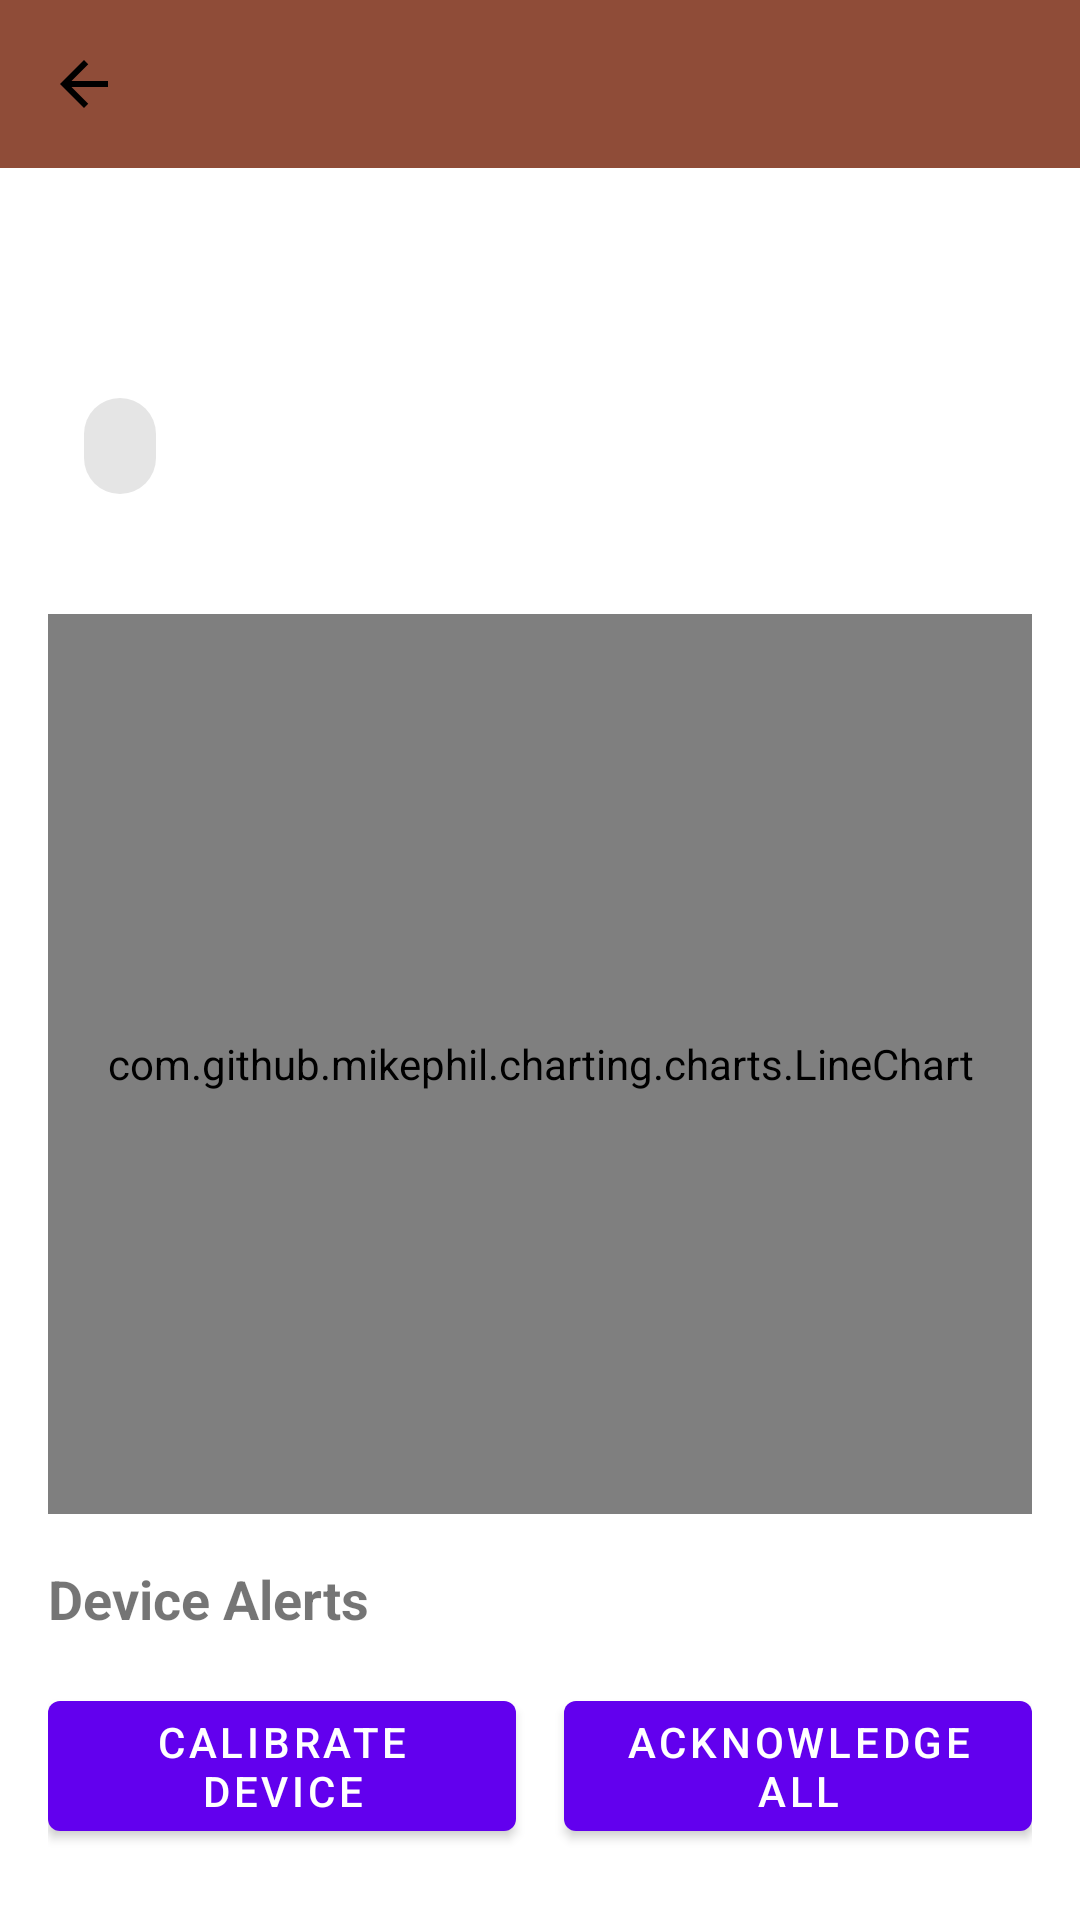

This screen was rendered from an Android layout file. Write that file and the resources it references.
<!-- AndroidManifest.xml: application theme Theme.RetailSenseIoT -->
<!-- res/layout/activity_device_detail.xml -->
<?xml version="1.0" encoding="utf-8"?>
<androidx.core.widget.NestedScrollView xmlns:android="http://schemas.android.com/apk/res/android"
    xmlns:app="http://schemas.android.com/apk/res-auto"
    android:layout_width="match_parent"
    android:layout_height="match_parent">

    <androidx.constraintlayout.widget.ConstraintLayout
        android:layout_width="match_parent"
        android:layout_height="wrap_content">

        <com.google.android.material.appbar.MaterialToolbar
            android:id="@+id/toolbar"
            android:layout_width="match_parent"
            android:layout_height="?attr/actionBarSize"
            android:background="@color/md_theme_primary"
            app:titleTextColor="@color/md_theme_onPrimary"
            app:navigationIcon="@drawable/ic_arrow_back"
            app:layout_constraintTop_toTopOf="parent" />

        <LinearLayout
            android:id="@+id/layoutDeviceHeader"
            android:layout_width="match_parent"
            android:layout_height="wrap_content"
            android:orientation="vertical"
            android:padding="16dp"
            app:layout_constraintTop_toBottomOf="@id/toolbar">

            <TextView
                android:id="@+id/tvDeviceInfo"
                android:layout_width="wrap_content"
                android:layout_height="wrap_content"
                android:textSize="16sp"
                android:textStyle="bold" />

            <TextView
                android:id="@+id/tvLastReading"
                android:layout_width="wrap_content"
                android:layout_height="wrap_content"
                android:textSize="14sp"
                android:textColor="@android:color/darker_gray"
                android:layout_marginTop="4dp" />

            <LinearLayout
                android:layout_width="match_parent"
                android:layout_height="wrap_content"
                android:orientation="horizontal"
                android:layout_marginTop="8dp">

                <com.google.android.material.chip.Chip
                    android:id="@+id/chipDeviceStatus"
                    android:layout_width="wrap_content"
                    android:layout_height="wrap_content" />

                <TextView
                    android:id="@+id/tvConfigInfo"
                    android:layout_width="0dp"
                    android:layout_height="wrap_content"
                    android:layout_weight="1"
                    android:textSize="12sp"
                    android:layout_marginStart="8dp"
                    android:layout_gravity="center_vertical" />

            </LinearLayout>

        </LinearLayout>

        <com.github.mikephil.charting.charts.LineChart
            android:id="@+id/chartReadings"
            android:layout_width="match_parent"
            android:layout_height="300dp"
            android:layout_margin="16dp"
            app:layout_constraintTop_toBottomOf="@id/layoutDeviceHeader" />

        <TextView
            android:id="@+id/tvAlertsTitle"
            android:layout_width="wrap_content"
            android:layout_height="wrap_content"
            android:text="@string/device_alerts"
            android:textSize="18sp"
            android:textStyle="bold"
            android:layout_margin="16dp"
            app:layout_constraintTop_toBottomOf="@id/chartReadings"
            app:layout_constraintStart_toStartOf="parent" />

        <TextView
            android:id="@+id/tvAlertsCount"
            android:layout_width="wrap_content"
            android:layout_height="wrap_content"
            android:textSize="14sp"
            android:textColor="@android:color/darker_gray"
            android:layout_marginEnd="16dp"
            app:layout_constraintTop_toTopOf="@id/tvAlertsTitle"
            app:layout_constraintBottom_toBottomOf="@id/tvAlertsTitle"
            app:layout_constraintEnd_toEndOf="parent" />

        <androidx.recyclerview.widget.RecyclerView
            android:id="@+id/rvDeviceAlerts"
            android:layout_width="match_parent"
            android:layout_height="wrap_content"
            app:layoutManager="androidx.recyclerview.widget.LinearLayoutManager"
            app:layout_constraintTop_toBottomOf="@id/tvAlertsTitle" />

        <LinearLayout
            android:layout_width="match_parent"
            android:layout_height="wrap_content"
            android:orientation="horizontal"
            android:padding="16dp"
            app:layout_constraintTop_toBottomOf="@id/rvDeviceAlerts">

            <com.google.android.material.button.MaterialButton
                android:id="@+id/btnCalibrateDevice"
                android:layout_width="0dp"
                android:layout_height="wrap_content"
                android:layout_weight="1"
                android:text="@string/calibrate_device"
                android:layout_marginEnd="8dp" />

            <com.google.android.material.button.MaterialButton
                android:id="@+id/btnAcknowledgeAlerts"
                android:layout_width="0dp"
                android:layout_height="wrap_content"
                android:layout_weight="1"
                android:text="@string/acknowledge_all"
                android:layout_marginStart="8dp" />

        </LinearLayout>

    </androidx.constraintlayout.widget.ConstraintLayout>

</androidx.core.widget.NestedScrollView>
<!-- resources referenced by this layout -->
<resources>
  <color name="md_theme_onPrimary">#FFFFFF</color>
  <color name="md_theme_primary">#8F4C38</color>
  <!-- drawable ic_arrow_back (drawable) -->
  <?xml version="1.0" encoding="utf-8"?>
  <vector xmlns:android="http://schemas.android.com/apk/res/android"
      android:width="24dp"
      android:height="24dp"
      android:viewportWidth="24"
      android:viewportHeight="24">
      <path
          android:fillColor="#000"
          android:pathData="M20,11H7.83l5.59-5.59L12,4l-8,8 8,8 1.41-1.41L7.83,13H20v-2z"/>
  </vector>
  <string name="acknowledge_all">Acknowledge All</string>
  <string name="calibrate_device">Calibrate Device</string>
  <string name="device_alerts">Device Alerts</string>
  <style name="Theme.RetailSenseIoT" parent="Theme.MaterialComponents.DayNight.DarkActionBar">
          
          <item name="colorPrimary">@color/purple_500</item>
          <item name="colorPrimaryVariant">@color/purple_700</item>
          <item name="colorOnPrimary">@color/white</item>
          <item name="colorSecondary">@color/teal_200</item>
          <item name="colorSecondaryVariant">@color/teal_700</item>
          <item name="colorOnSecondary">@color/black</item>
          <item name="android:windowBackground">@color/white</item>
      </style>
  <color name="purple_500">#6200EE</color>
  <color name="purple_700">#3700B3</color>
  <color name="white">#FFFFFF</color>
  <color name="teal_200">#03DAC5</color>
  <color name="teal_700">#018786</color>
  <color name="black">#000000</color>
</resources>
